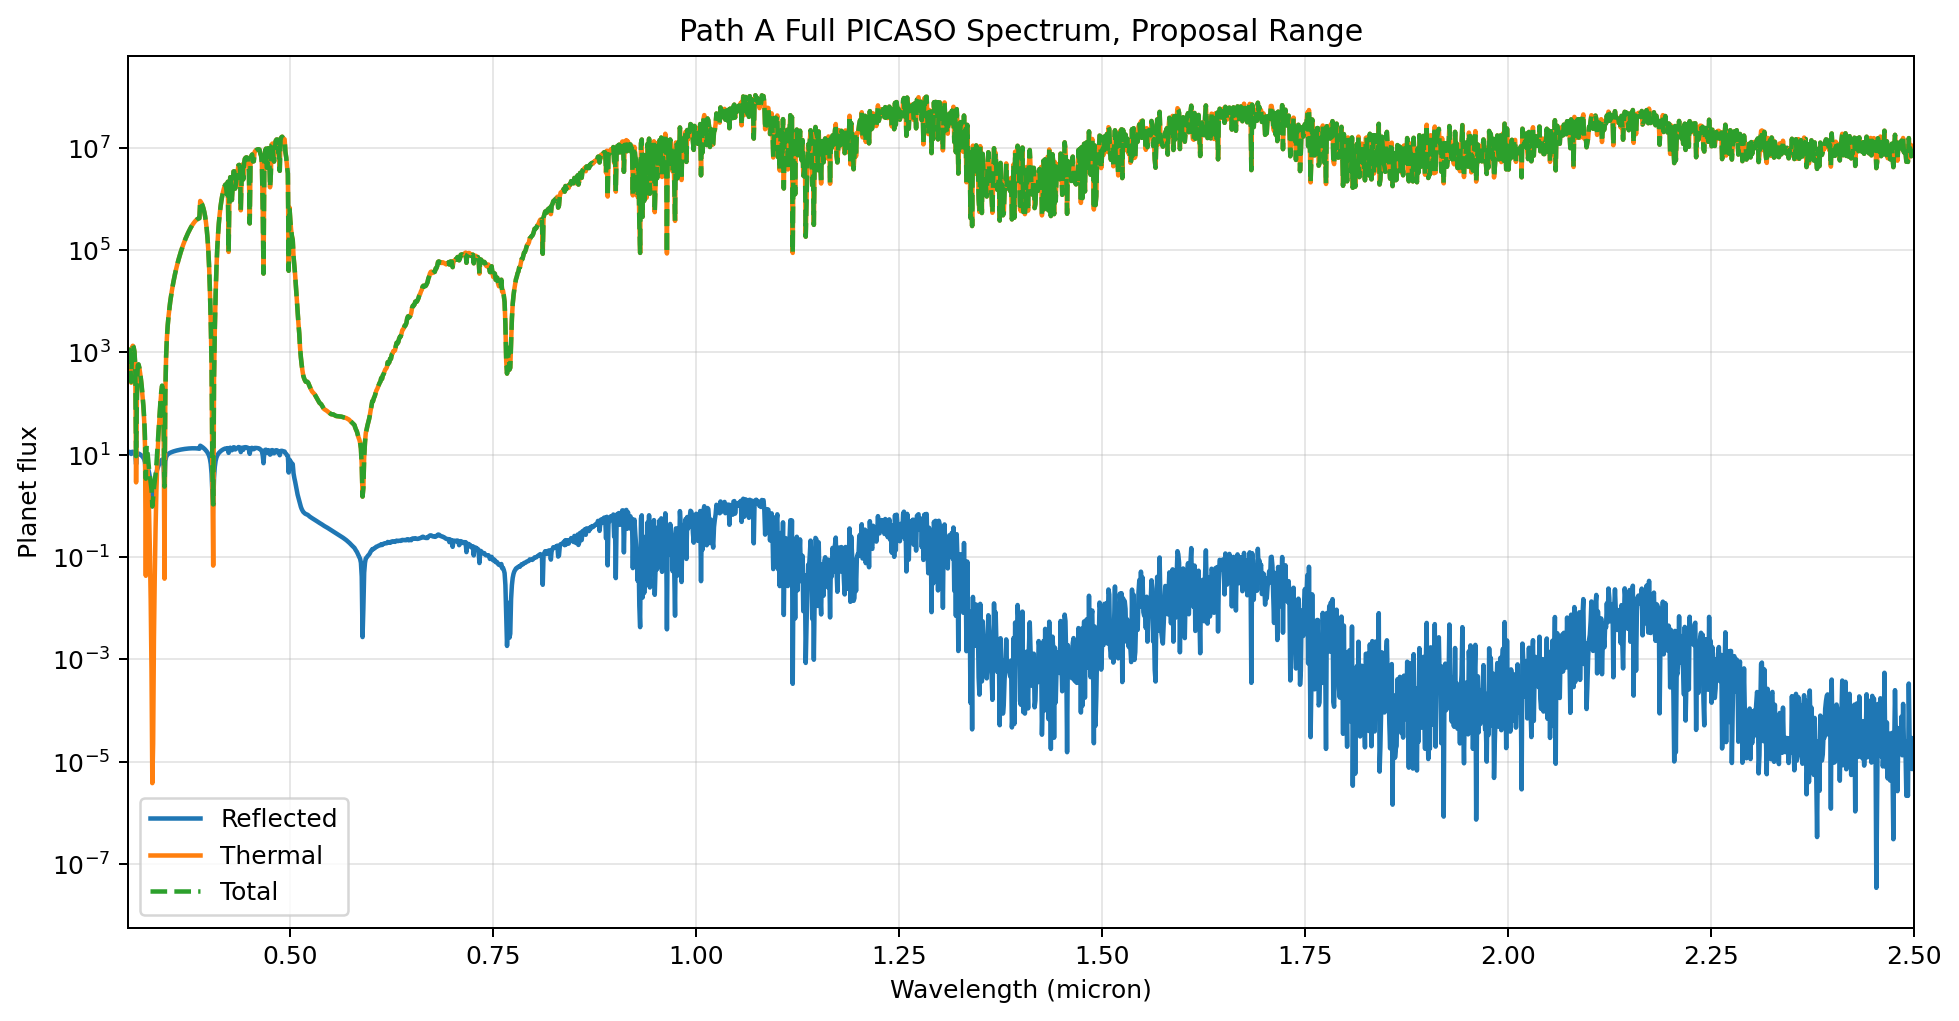

Values plotted in this chart, from the file beside it:
wavelength_um, Fp_reflected, Fp_thermal, Fp_total, reflected_to_thermal
0.3, 0.0, 0.0, 0.0, 
0.301, 11.34, 1001, 1012, 0.01133
0.302, 11.41, 1125, 1137, 0.01014
0.303, 10.81, 479.9, 490.7, 0.02252
0.304, 10.39, 256, 266.4, 0.04057
0.305, 11.43, 1257, 1268, 0.009093
0.306, 11.45, 1353, 1365, 0.008464
0.307, 11.37, 1258, 1269, 0.009035
0.308, 11.19, 1026, 1037, 0.0109
0.309, 10.71, 539.4, 550.1, 0.01986
0.31, 6.524, 2.891, 9.415, 2.257
0.311, 9.645, 124.6, 134.3, 0.0774
0.312, 10.57, 541.1, 551.6, 0.01954
0.313, 10.56, 577.1, 587.7, 0.01829
0.314, 10.4, 496.2, 506.6, 0.02095
0.315, 10.17, 391.4, 401.6, 0.02598
0.316, 9.893, 290.5, 300.4, 0.03406
0.317, 9.569, 203.8, 213.4, 0.04694
0.318, 9.188, 134.8, 144, 0.06817
0.319, 8.735, 83.04, 91.78, 0.1052
0.32, 8.157, 45.24, 53.4, 0.1803
0.321, 7.065, 14.53, 21.6, 0.4863
0.322, 3.368, 0.04318, 3.411, 78
0.323, 6.386, 8.759, 15.15, 0.7291
0.324, 5.901, 5.56, 11.46, 1.061
0.325, 5.216, 2.446, 7.662, 2.133
0.326, 4.469, 0.7464, 5.216, 5.988
0.327, 3.679, 0.1335, 3.813, 27.57
0.328, 2.874, 0.01446, 2.889, 198.8
0.329, 2.103, 0.0006063, 2.104, 3468
0.33, 0.9805, 3.824001029545781e-06, 0.9805, 256405
0.331, 1.418, 2.261558912251379e-05, 1.418, 62707
0.332, 2.285, 0.002542, 2.287, 898.9
0.333, 3.011, 0.04138, 3.052, 72.77
0.334, 3.752, 0.3631, 4.115, 10.33
0.335, 4.461, 1.896, 6.357, 2.353
0.336, 5.131, 6.226, 11.36, 0.8241
0.337, 5.766, 15.28, 21.05, 0.3773
0.338, 6.363, 31.69, 38.05, 0.2008
0.339, 6.915, 59.32, 66.23, 0.1166
0.34, 7.404, 103, 110.4, 0.07191
0.341, 7.804, 163.2, 171, 0.04783
0.342, 8.041, 217.3, 225.4, 0.037
0.343, 7.832, 179.3, 187.1, 0.04368
0.344, 5.761, 25.14, 30.9, 0.2292
0.345, 2.351, 0.0379, 2.389, 62.03
0.346, 7.478, 149.7, 157.1, 0.04997
0.347, 9.073, 840.3, 849.4, 0.0108
0.348, 9.761, 1981, 1991, 0.004927
0.349, 10.18, 3419, 3429, 0.002977
0.35, 10.49, 5157, 5167, 0.002034
0.351, 10.74, 7226, 7237, 0.001487
0.352, 10.96, 9674, 9685, 0.001133
0.353, 11.15, 12533, 12545, 0.0008898
0.354, 11.33, 15846, 15857, 0.0007148
0.355, 11.49, 19651, 19663, 0.0005845
0.356, 11.63, 23981, 23993, 0.0004852
0.357, 11.77, 28865, 28877, 0.0004079
0.358, 11.9, 34332, 34344, 0.0003467
0.359, 12.03, 40425, 40437, 0.0002975
... 2,141 more rows
